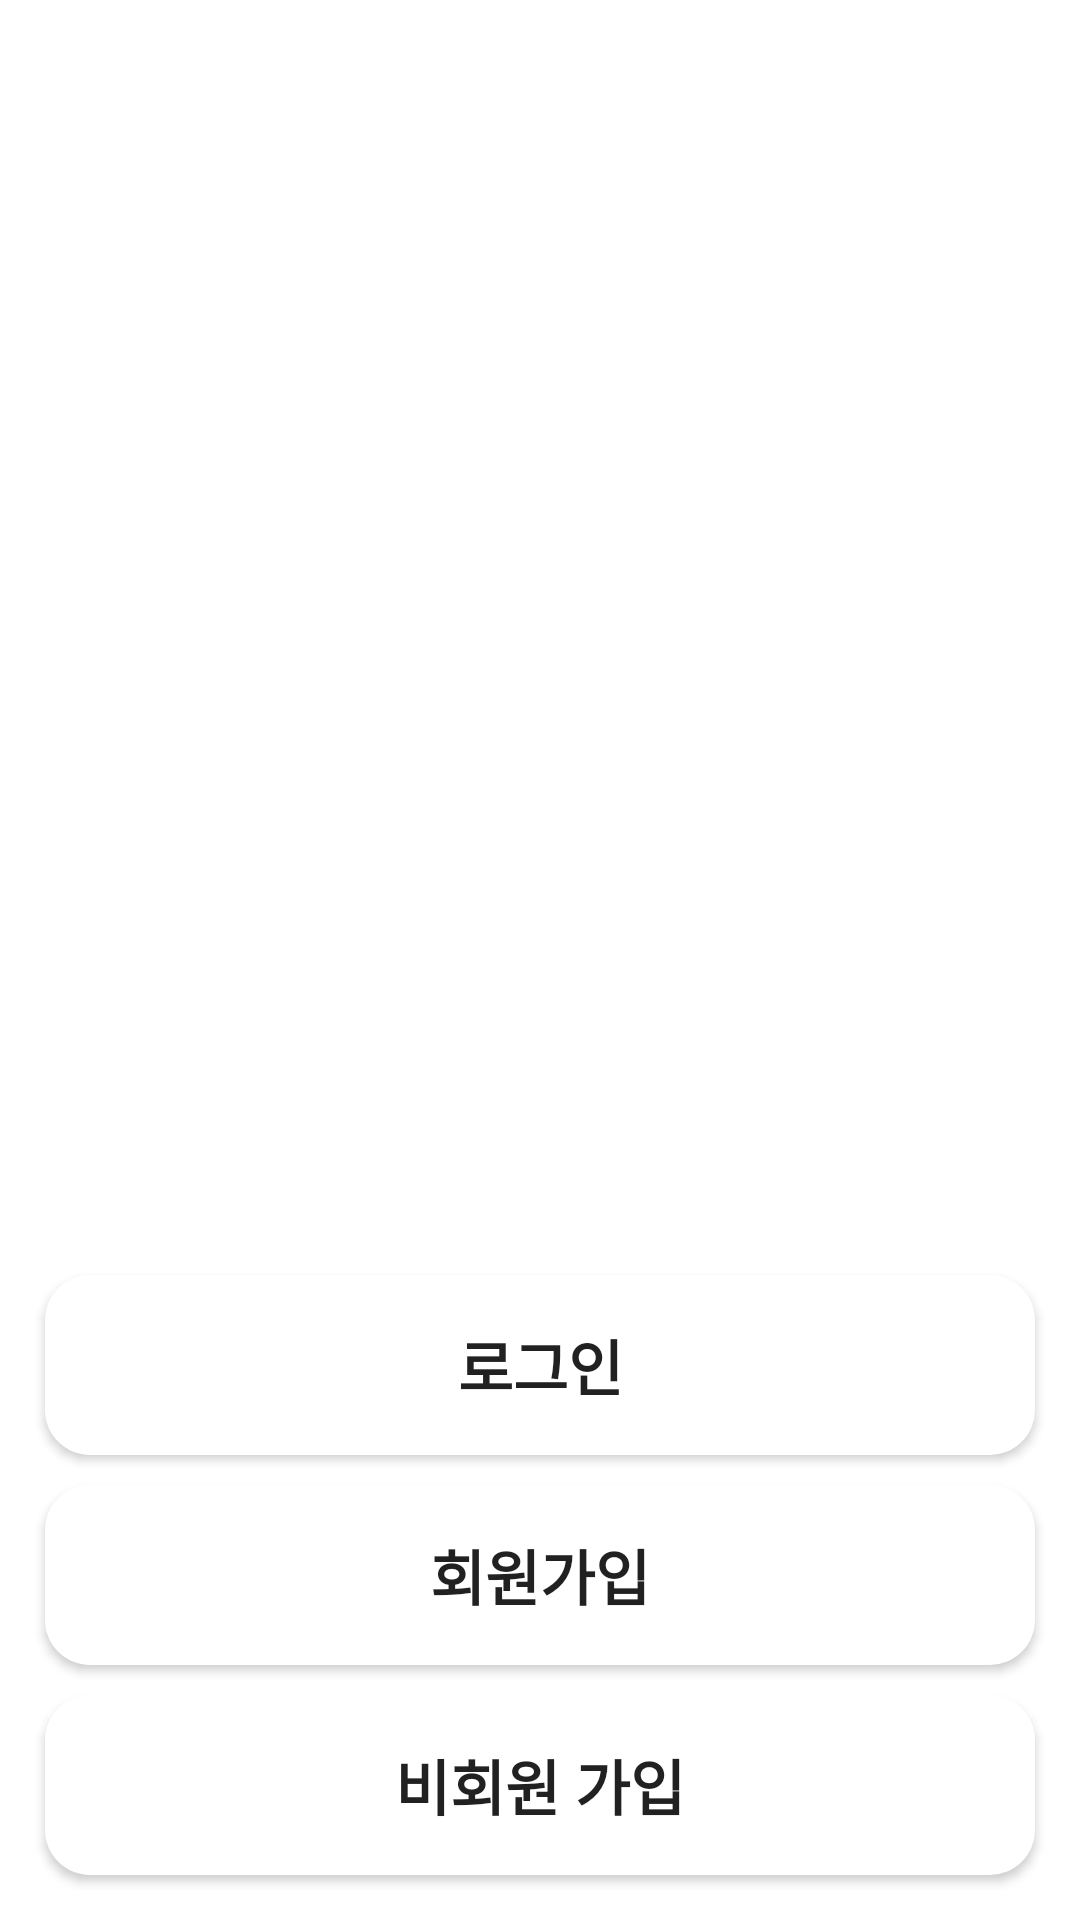

Here is an Android app screen rendered from its layout file. Give the layout XML and the strings, colors and styles it references.
<!-- AndroidManifest.xml: application theme Theme.Community_App -->
<!-- res/layout/activity_auth_intro.xml -->
<?xml version="1.0" encoding="utf-8"?>
<layout>
    <androidx.constraintlayout.widget.ConstraintLayout
        xmlns:android="http://schemas.android.com/apk/res/android"
        xmlns:app="http://schemas.android.com/apk/res-auto"
        xmlns:tools="http://schemas.android.com/tools"
        android:layout_width="match_parent"
        android:layout_height="match_parent"
        tools:context=".auth.IntroActivity">

        <RelativeLayout
            android:layout_width="match_parent"
            android:layout_height="match_parent">

            <ImageView
                android:src="@drawable/loginbg"
                android:layout_width="wrap_content"
                android:layout_height="500dp"
                android:scaleType="fitXY" />

            <ImageView
                android:layout_width="match_parent"
                android:layout_height="360dp"
                android:layout_alignParentBottom="true"
                android:scaleType="fitXY"
                android:src="@drawable/upperbg" />

            <LinearLayout
                android:layout_width="match_parent"
                android:layout_height="wrap_content"
                android:orientation="vertical"
                android:layout_margin="10dp"
                android:layout_alignParentBottom="true">

                <androidx.appcompat.widget.AppCompatButton
                    android:id="@+id/loginBtn"
                    android:text="로그인"
                    android:textSize="20sp"
                    android:textStyle="bold"
                    android:background="@drawable/background_radius"
                    android:layout_width="match_parent"
                    android:layout_margin="5dp"
                    android:layout_height="60dp"/>
                <androidx.appcompat.widget.AppCompatButton
                    android:id="@+id/joinBtn"
                    android:text="회원가입"
                    android:textSize="20sp"
                    android:textStyle="bold"
                    android:background="@drawable/background_radius"
                    android:layout_width="match_parent"
                    android:layout_margin="5dp"
                    android:layout_height="60dp"/>
                <androidx.appcompat.widget.AppCompatButton
                    android:id="@+id/unAuthJoinBtn"
                    android:text="비회원 가입"
                    android:textSize="20sp"
                    android:textStyle="bold"
                    android:background="@drawable/background_radius"
                    android:layout_width="match_parent"
                    android:layout_margin="5dp"
                    android:layout_height="60dp"/>
            </LinearLayout>


        </RelativeLayout>

    </androidx.constraintlayout.widget.ConstraintLayout>
</layout>
<!-- resources referenced by this layout -->
<resources>
  <!-- drawable background_radius (drawable) -->
  <?xml version="1.0" encoding="utf-8"?>
  <shape
      xmlns:android="http://schemas.android.com/apk/res/android"
      android:shape="rectangle" android:padding = "10dp">
      <solid android:color="#ffffff"></solid>
      <corners
          android:bottomLeftRadius="15dp"
          android:bottomRightRadius="15dp"
          android:topLeftRadius="15dp"
          android:topRightRadius="15dp"></corners>
  </shape>
  <style name="Theme.Community_App" parent="Theme.MaterialComponents.DayNight.DarkActionBar">
          
          <item name="windowNoTitle">true</item>
          <item name="colorPrimary">@color/purple_500</item>
          <item name="colorPrimaryVariant">@color/mainColor</item>
          <item name="colorOnPrimary">@color/white</item>
          
          <item name="colorSecondary">@color/teal_200</item>
          <item name="colorSecondaryVariant">@color/teal_700</item>
          <item name="colorOnSecondary">@color/black</item>
          
          <item name="android:statusBarColor" tools:targetApi="l">?attr/colorPrimaryVariant</item>
          
      </style>
  <color name="purple_500">#FF6200EE</color>
  <color name="mainColor">#ffd400</color>
  <color name="white">#FFFFFFFF</color>
  <color name="teal_200">#FF03DAC5</color>
  <color name="teal_700">#FF018786</color>
  <color name="black">#FF000000</color>
</resources>
